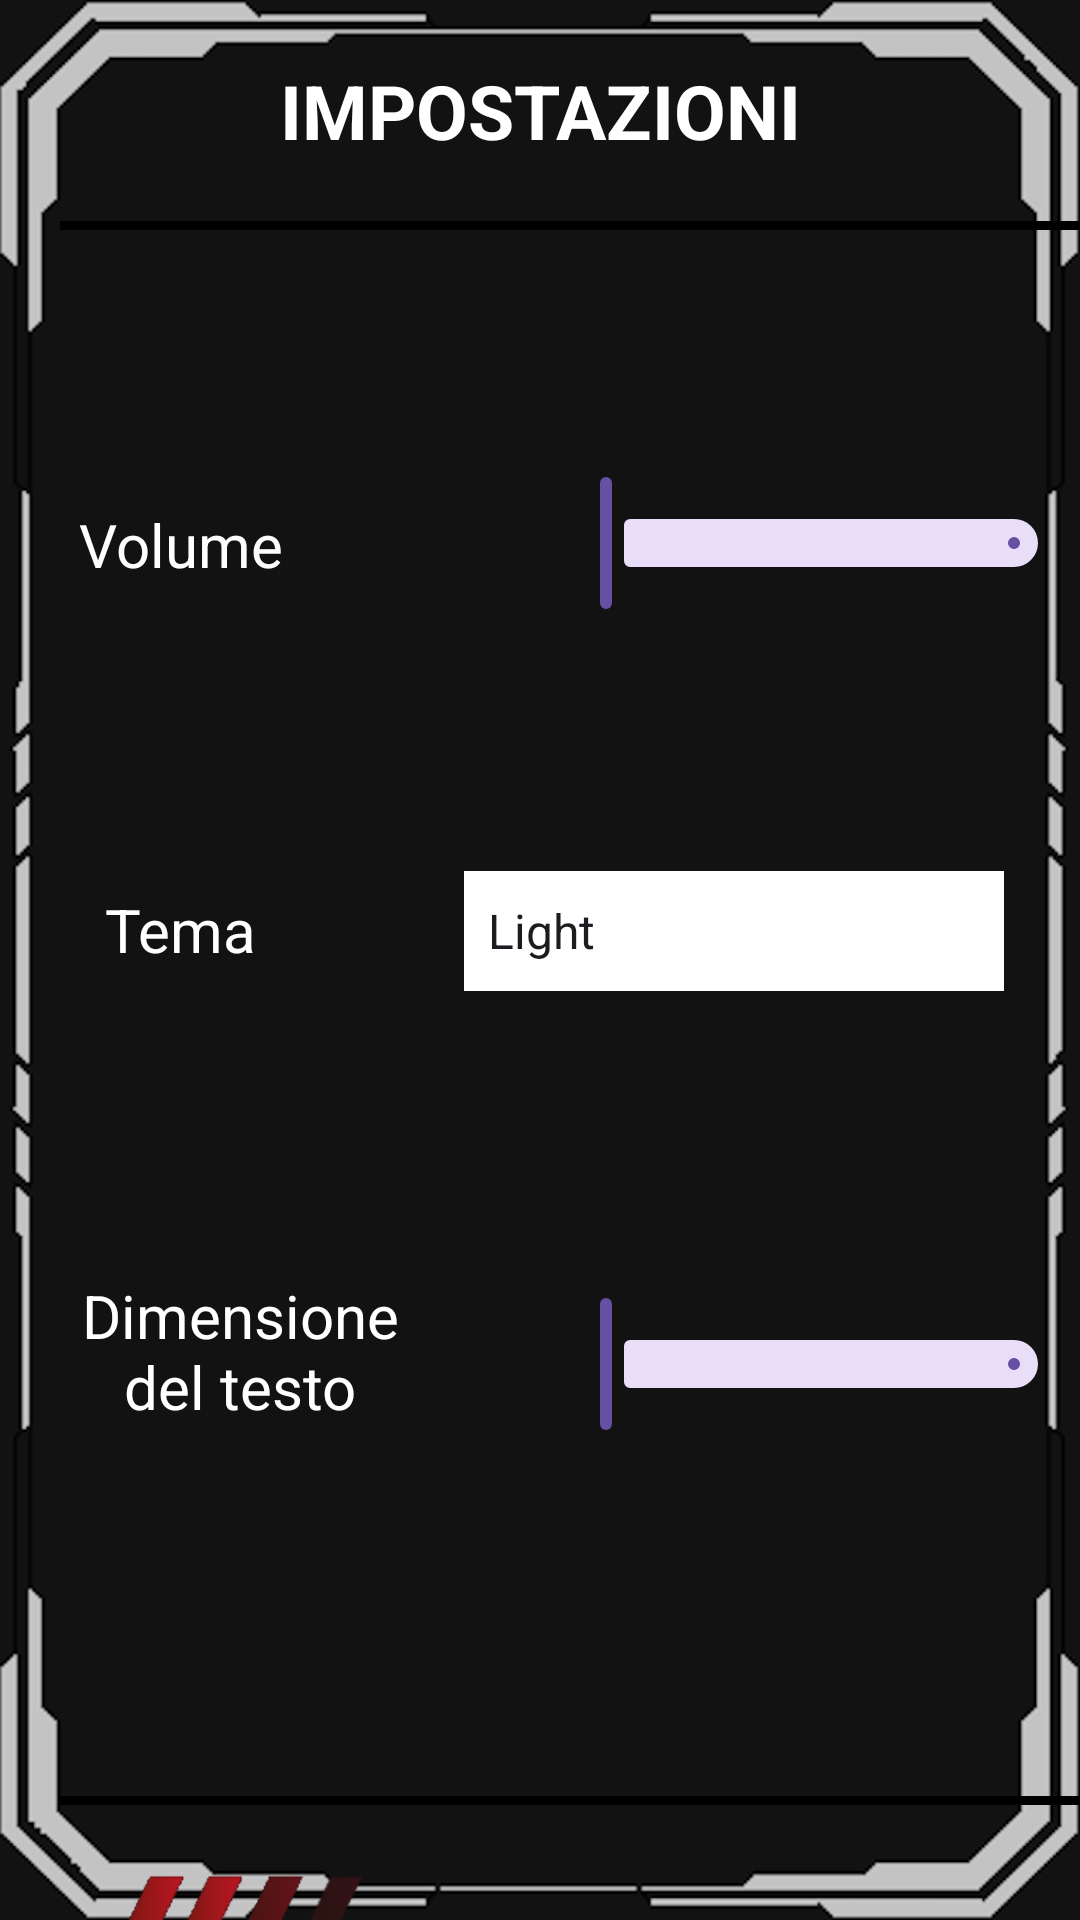

This screen was rendered from an Android layout file. Write that file and the resources it references.
<!-- AndroidManifest.xml: application theme Theme.Nonloso -->
<!-- res/layout/activity_settings.xml -->
<?xml version="1.0" encoding="utf-8"?>
<RelativeLayout xmlns:android="http://schemas.android.com/apk/res/android"
    xmlns:app="http://schemas.android.com/apk/res-auto"
    xmlns:tools="http://schemas.android.com/tools"
    android:id="@+id/main"
    android:layout_width="match_parent"
    android:layout_height="match_parent"
    tools:context=".Settings"
    android:background="@drawable/bg_g">

    <LinearLayout
        android:layout_width="match_parent"
        android:layout_height="match_parent"
        android:orientation="vertical"
        tools:ignore="UselessParent">

        <TextView
            android:layout_width="match_parent"
            android:layout_height="wrap_content"
            android:layout_centerHorizontal="true"
            android:gravity="center"
            android:text="IMPOSTAZIONI"
            android:textSize="25dp"
            android:textColor="#ffffff"
            android:textStyle="bold"
            android:layout_marginTop="20dp"
            tools:ignore="HardcodedText,ObsoleteLayoutParam,SpUsage" />

        <View
            android:layout_width="360dp"
            android:layout_height="3dp"
            android:layout_marginLeft="20dp"
            android:layout_marginTop="20dp"
            android:background="@color/black"
            tools:ignore="RtlHardcoded" />

        <TextView
            android:layout_width="80dp"
            android:layout_height="30dp"
            android:layout_marginLeft="20dp"
            android:layout_marginTop="90dp"
            android:gravity="center"
            android:textColor="#ffffff"
            android:text="Volume"
            android:textSize="20dp"
            tools:ignore="HardcodedText,RtlHardcoded,SpUsage" />

        <com.google.android.material.slider.Slider
            android:layout_width="180dp"
            android:layout_height="wrap_content"
            android:layout_marginLeft="180dp"
            android:layout_marginTop="-40dp"
            tools:ignore="RtlHardcoded" />

        <TextView
            android:layout_width="80dp"
            android:layout_height="30dp"
            android:layout_marginLeft="20dp"
            android:layout_marginTop="90dp"
            android:textColor="#ffffff"
            android:gravity="center"
            android:text="Tema"
            android:textSize="20dp"
            tools:ignore="HardcodedText,RtlHardcoded,SpUsage" />
        <Spinner
            android:id="@+id/settingsTheme"
            android:layout_width="180dp"
            android:layout_height="40dp"
            android:layout_gravity="center"
            android:entries="@array/theme"
            android:layout_marginRight="-65dp"
            android:layout_marginTop="-35dp"
            android:background="#ffffff"

            tools:ignore="RtlHardcoded" />
        <TextView
            android:layout_width="120dp"
            android:layout_height="60dp"
            android:layout_marginLeft="20dp"
            android:layout_marginTop="90dp"
            android:gravity="center"
            android:textColor="#ffffff"
            android:text="Dimensione del testo"
            android:textSize="20dp"
            tools:ignore="HardcodedText,RtlHardcoded,SpUsage" />
        <com.google.android.material.slider.Slider
            android:layout_width="180dp"
            android:layout_height="wrap_content"
            android:layout_marginLeft="180dp"
            android:layout_marginTop="-50dp"
            tools:ignore="RtlHardcoded" />
        <View
            android:layout_width="360dp"
            android:layout_height="3dp"
            android:background="#000000"
            android:layout_marginTop="120dp"
            android:layout_marginLeft="20dp"
            tools:ignore="RtlHardcoded" />
        <androidx.appcompat.widget.AppCompatButton
            android:id="@+id/settingsIndietro"
            android:layout_width="90dp"
            android:layout_height="60dp"
            android:layout_gravity="center"
            android:layout_marginLeft="-100dp"
            android:layout_marginTop="20dp"
            android:background="@drawable/button_red"
            android:textColor="@color/white"
            app:cornerRadius="10dp"
            tools:ignore="HardcodedText"/>
    </LinearLayout>
</RelativeLayout>
<!-- resources referenced by this layout -->
<resources>
  <string-array name="theme">
          <item>Light</item>
          <item>Dark</item>
      </string-array>
  <color name="black">#FF000000</color>
  <color name="white">#FFFFFFFF</color>
  <!-- drawable bg_g: png bitmap (drawable, 74320 bytes) -->
  <!-- drawable button_red: png bitmap (drawable, 4501 bytes) -->
  <style name="Theme.Nonloso" parent="Base.Theme.Nonloso" />
  <style name="Base.Theme.Nonloso" parent="Theme.Material3.DayNight.NoActionBar">
          <item name="windowNoTitle">true</item>
          <item name="android:windowFullscreen">true</item>
          
          
      </style>
</resources>
